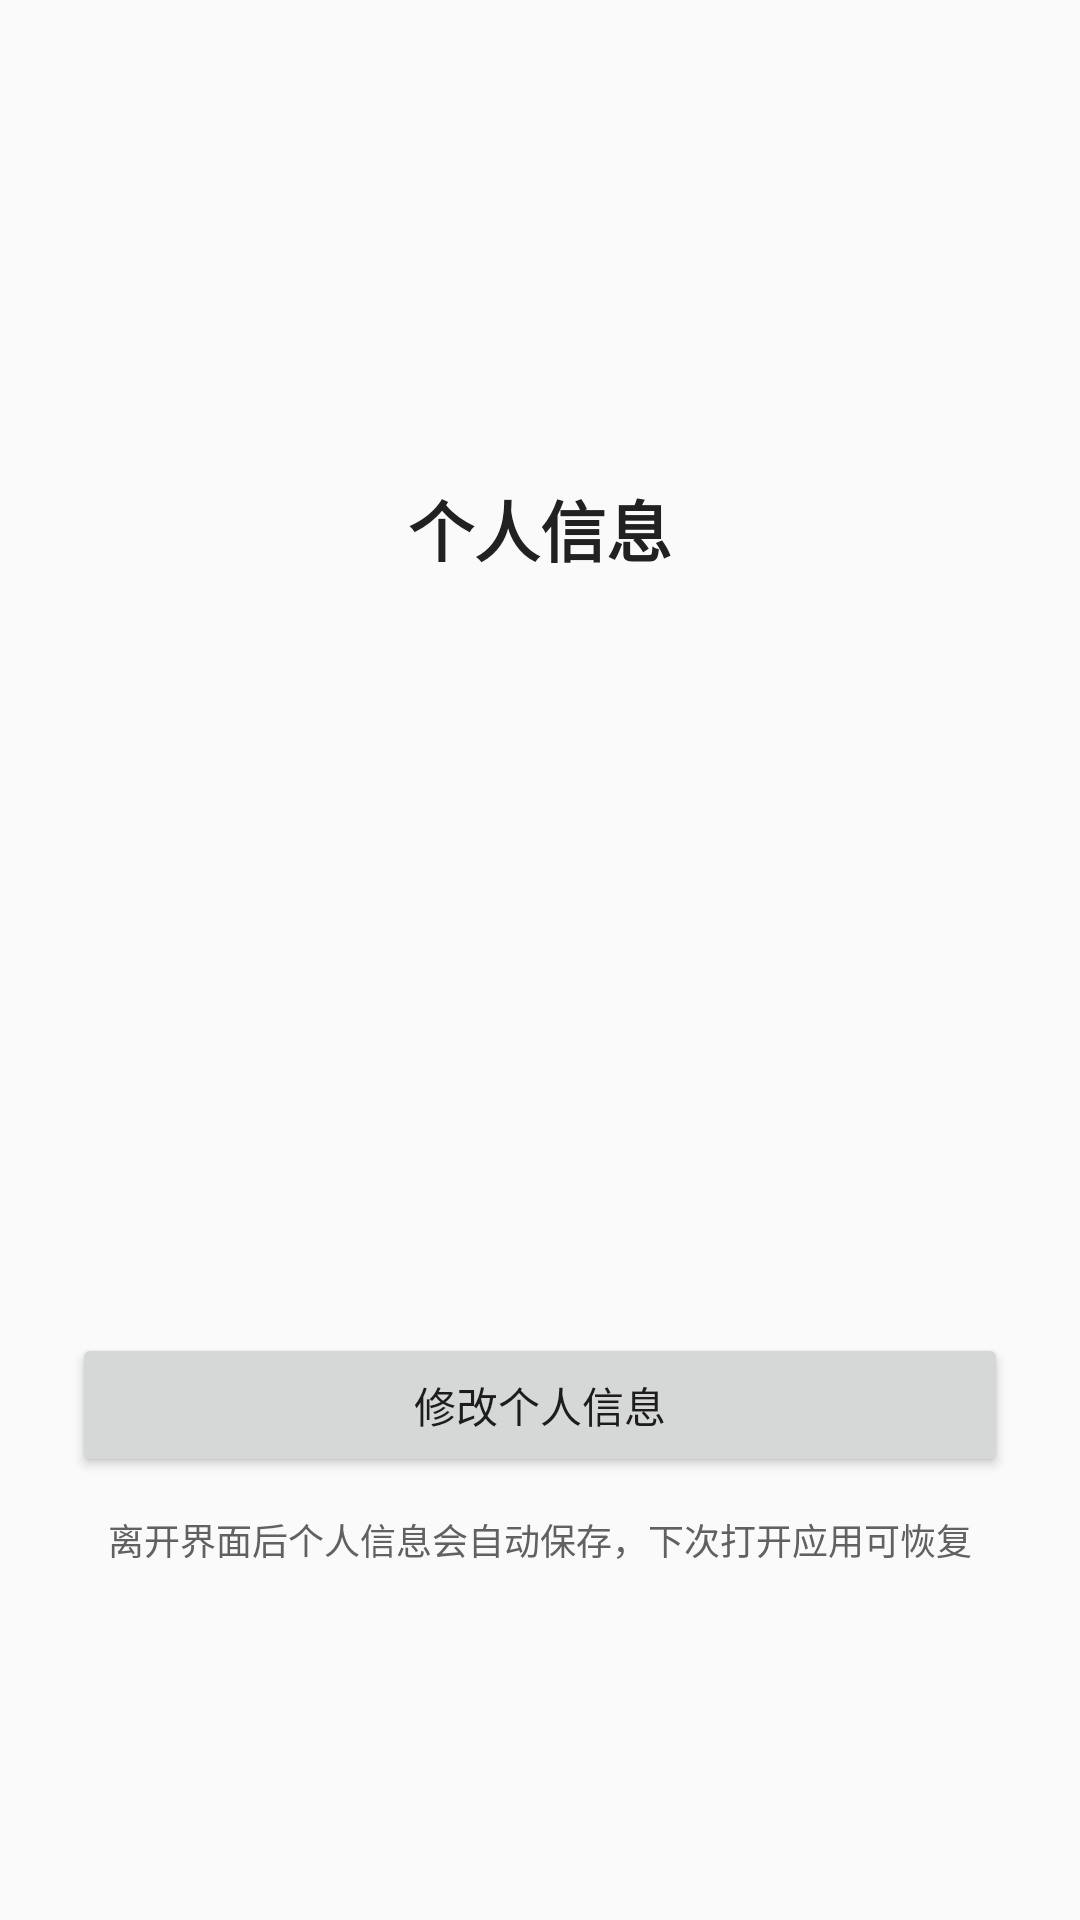

Produce the Android XML layout that renders to this screen, including the resource entries it uses.
<!-- AndroidManifest.xml: application theme Theme.李逸凡2024110518 -->
<!-- res/layout/fragment_person_info.xml -->
<?xml version="1.0" encoding="utf-8"?>
<ScrollView xmlns:android="http://schemas.android.com/apk/res/android"
    android:layout_width="match_parent"
    android:layout_height="match_parent"
    android:fillViewport="true">

    <LinearLayout
        android:layout_width="match_parent"
        android:layout_height="wrap_content"
        android:gravity="center_horizontal"
        android:orientation="vertical"
        android:padding="24dp">

        <ImageView
            android:id="@+id/ivAvatar"
            android:layout_width="120dp"
            android:layout_height="120dp"
            android:background="@drawable/bg_avatar"
            android:contentDescription="@string/avatar_desc"
            android:padding="20dp"
            android:src="@drawable/ic_avatar" />

        <TextView
            android:layout_width="wrap_content"
            android:layout_height="wrap_content"
            android:layout_marginTop="16dp"
            android:text="@string/person_info_header"
            android:textColor="@color/text_primary"
            android:textSize="22sp"
            android:textStyle="bold" />

        <LinearLayout
            android:id="@+id/infoContainer"
            android:layout_width="match_parent"
            android:layout_height="wrap_content"
            android:layout_marginTop="20dp"
            android:orientation="vertical">

            <TextView
                android:id="@+id/tvNameValue"
                style="@style/InfoText" />

            <TextView
                android:id="@+id/tvGenderValue"
                style="@style/InfoText" />

            <TextView
                android:id="@+id/tvStudentIdValue"
                style="@style/InfoText" />

            <TextView
                android:id="@+id/tvPhoneValue"
                style="@style/InfoText" />

            <TextView
                android:id="@+id/tvEmailValue"
                style="@style/InfoText" />

            <TextView
                android:id="@+id/tvHobbyValue"
                style="@style/InfoText" />
        </LinearLayout>

        <Button
            android:id="@+id/btnEditInfo"
            android:layout_width="match_parent"
            android:layout_height="wrap_content"
            android:layout_marginTop="24dp"
            android:text="@string/btn_edit_info" />

        <TextView
            android:layout_width="match_parent"
            android:layout_height="wrap_content"
            android:layout_marginTop="12dp"
            android:gravity="center"
            android:text="@string/person_info_save_hint"
            android:textColor="@color/text_secondary"
            android:textSize="12sp" />

    </LinearLayout>
</ScrollView>
<!-- resources referenced by this layout -->
<resources>
  <color name="text_primary">#FF212121</color>
  <color name="text_secondary">#FF616161</color>
  <string name="avatar_desc">头像</string>
  <string name="btn_edit_info">修改个人信息</string>
  <string name="person_info_header">个人信息</string>
  <string name="person_info_save_hint">离开界面后个人信息会自动保存，下次打开应用可恢复</string>
  <style name="InfoText">
          <item name="android:layout_width">match_parent</item>
          <item name="android:layout_height">wrap_content</item>
          <item name="android:paddingTop">6dp</item>
          <item name="android:paddingBottom">6dp</item>
          <item name="android:textColor">@color/text_primary</item>
          <item name="android:textSize">17sp</item>
      </style>
  <style name="Theme.李逸凡2024110518" parent="Theme.MaterialComponents.DayNight.DarkActionBar.Bridge">
          <item name="colorPrimary">@color/purple_500</item>
          <item name="colorPrimaryVariant">@color/purple_700</item>
          <item name="colorOnPrimary">@color/white</item>
          <item name="colorSecondary">@color/teal_200</item>
          <item name="colorSecondaryVariant">@color/teal_700</item>
          <item name="colorOnSecondary">@color/black</item>
      </style>
  <color name="purple_500">#FF6200EE</color>
  <color name="purple_700">#FF3700B3</color>
  <color name="white">#FFFFFFFF</color>
  <color name="teal_200">#FF03DAC5</color>
  <color name="teal_700">#FF018786</color>
  <color name="black">#FF000000</color>
</resources>
